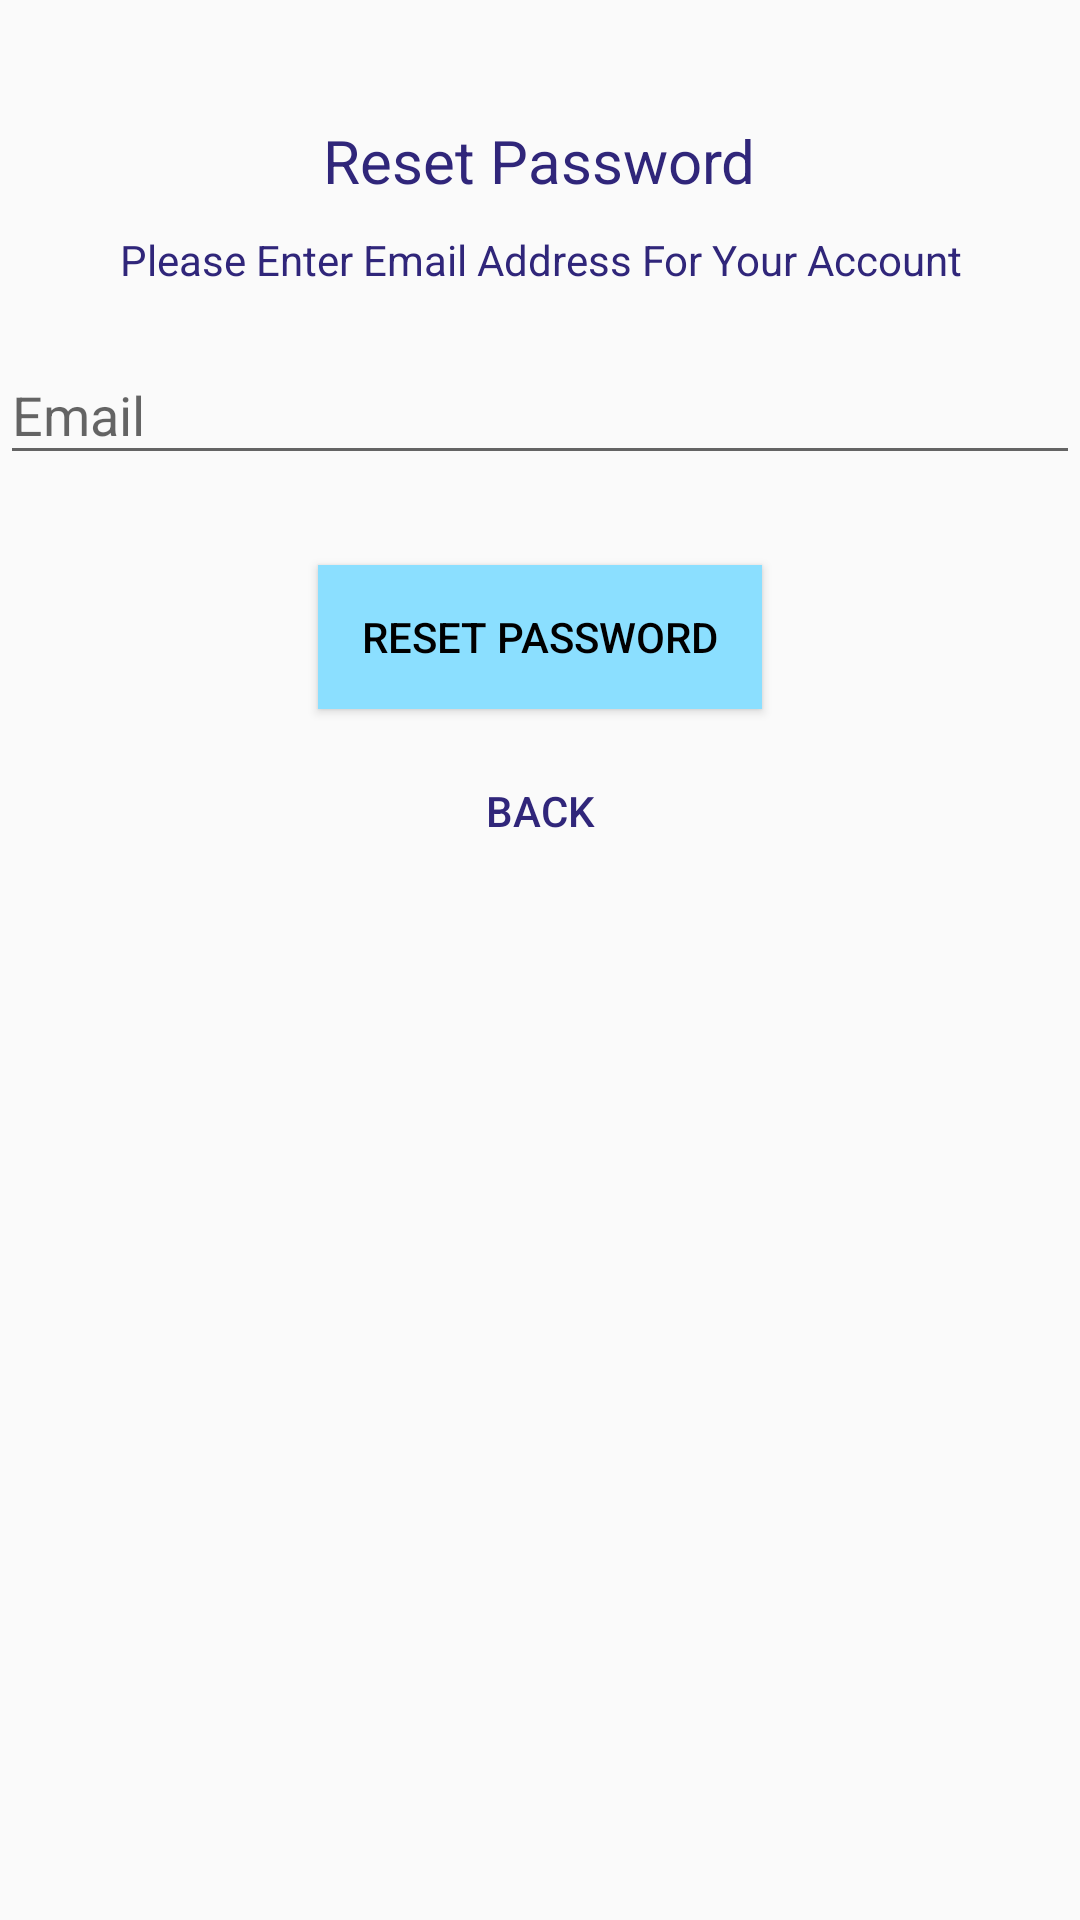

Layout XML and referenced resources for this Android screen:
<!-- AndroidManifest.xml: application theme AppTheme -->
<!-- res/layout/activity_reset_password.xml -->
<?xml version="1.0" encoding="utf-8"?>
<android.support.design.widget.CoordinatorLayout xmlns:android="http://schemas.android.com/apk/res/android"
    xmlns:app="http://schemas.android.com/apk/res-auto"
    xmlns:tools="http://schemas.android.com/tools"
    android:layout_width="match_parent"
    android:layout_height="match_parent"
    android:layout_gravity="center"

    android:fitsSystemWindows="true"
    tools:context=".ResetPasswordActivity">

    <LinearLayout
        android:layout_width="fill_parent"
        android:layout_height="wrap_content"
        android:layout_marginTop="30dp"
        android:gravity="center"
        android:orientation="vertical">




        <TextView
            android:layout_width="wrap_content"
            android:layout_height="wrap_content"
            android:layout_gravity="center_horizontal"
            android:padding="10dp"
            android:text="@string/reset_password"
            android:textColor="@color/colorAccent"
            android:textSize="20dp" />

        <TextView
            android:layout_width="wrap_content"
            android:layout_height="wrap_content"
            android:layout_marginBottom="10dp"
            android:gravity="center_horizontal"
            android:text="@string/please_enter_email_address_for_your_account"
            android:textColor="@color/colorAccent"
            android:textSize="14dp" />

        <android.support.design.widget.TextInputLayout
            android:layout_width="match_parent"
            android:layout_height="wrap_content">

            <EditText
                android:id="@+id/email"
                android:layout_width="match_parent"
                android:layout_height="wrap_content"
                android:layout_marginBottom="10dp"
                android:layout_marginTop="20dp"
                android:hint="@string/email"
                android:inputType="textEmailAddress"
                android:textColor="@color/colorAccent"
                android:textColorHint="@android:color/white" />
        </android.support.design.widget.TextInputLayout>

        

        <Button
            android:id="@+id/btn_reset_password"
            android:layout_width="148dp"
            android:layout_height="wrap_content"
            android:layout_marginTop="20dip"
            android:background="@color/colorPrimaryDark"
            android:text="@string/reset_password"
            android:textColor="@android:color/black" />

        <Button
            android:id="@+id/btn_back"
            android:layout_width="wrap_content"
            android:layout_height="wrap_content"
            android:layout_marginTop="10dp"
            android:background="@null"
            android:text="@string/back"
            android:textColor="@color/colorAccent" />

    </LinearLayout>

    <ProgressBar
        android:id="@+id/progressBar"
        android:layout_width="30dp"
        android:layout_height="30dp"
        android:layout_gravity="center|bottom"
        android:layout_marginBottom="20dp"
        android:visibility="gone" />
</android.support.design.widget.CoordinatorLayout>
<!-- resources referenced by this layout -->
<resources>
  <color name="colorAccent">#30267A</color>
  <color name="colorPrimaryDark">#8BDFFF</color>
  <string name="back">Back</string>
  <string name="email">Email</string>
  <string name="please_enter_email_address_for_your_account">Please Enter Email Address For Your Account</string>
  <string name="reset_password">Reset Password</string>
  <style name="AppTheme" parent="Theme.AppCompat.Light.DarkActionBar">
          
          <item name="colorPrimary">#30267A</item>
          <item name="colorPrimaryDark">#8BDFFF</item>
          <item name="colorAccent">#30267A</item>
      </style>
</resources>
